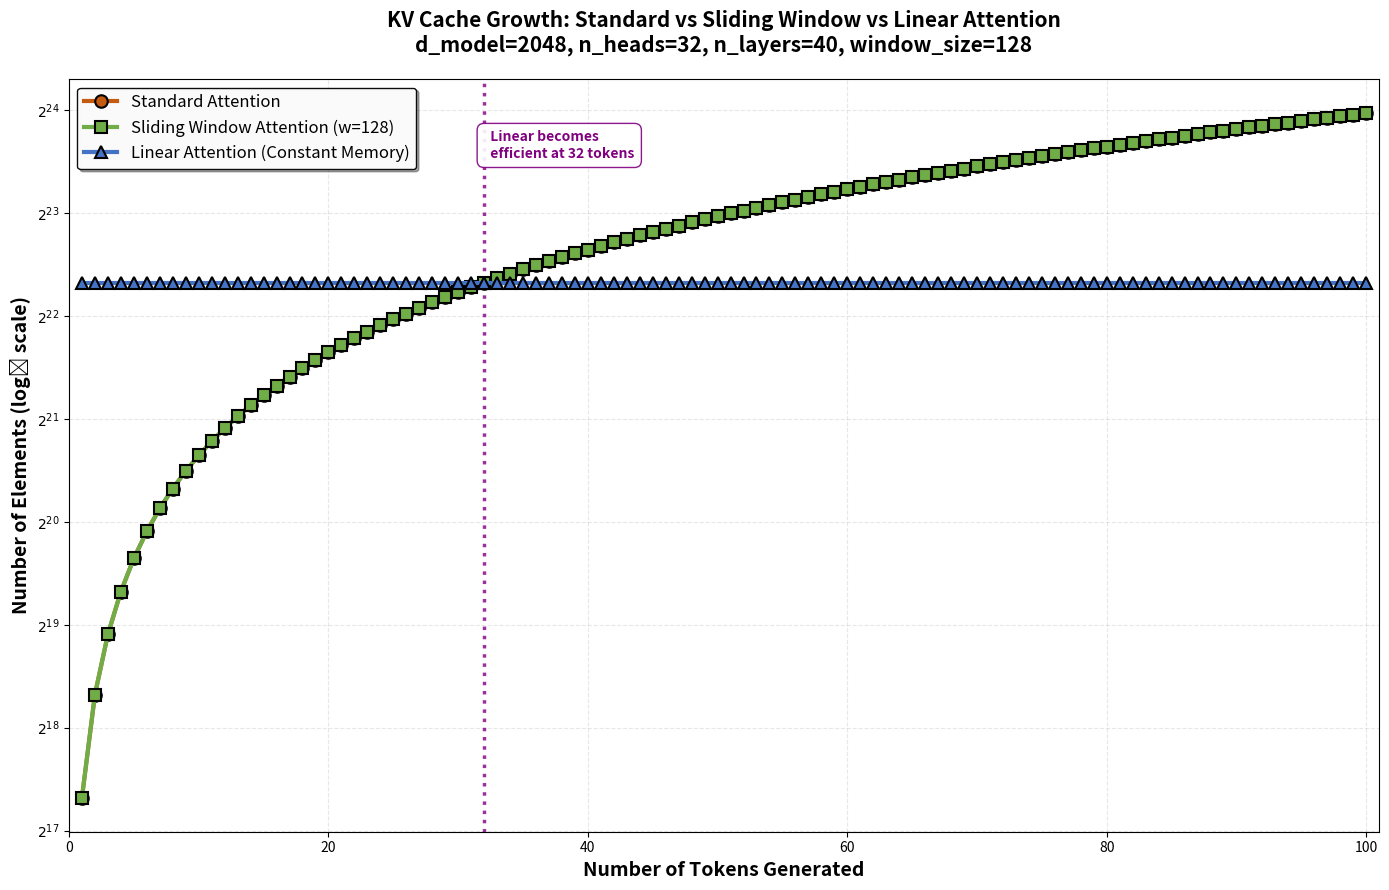

The matplotlib source for this figure:
import numpy as np
import matplotlib.pyplot as plt


def get_softmax_attn_cache_size(d_model: int, 
                                n_heads: int, 
                                seq_len: int = 512,
                                batch_size: int = 1,
                                n_layers: int = 1):
    """Calculate KV cache size for standard softmax attention"""
    if seq_len == 0 and d_model == 0 and n_heads == 0:
        return None
    
    head_d = d_model // n_heads
    if head_d <= 0:
        raise ValueError("invalid head dims")
    
    kv_cache_size = 2 * n_layers * (batch_size * n_heads * seq_len * head_d)
    return kv_cache_size


def get_swa_cache_size(d_model: int, 
                       n_heads: int, 
                       window_size: int = 10, 
                       seq_len: int = 512, 
                       batch_size: int = 1,
                       n_layers: int = 1):
    """Calculate KV cache size for Sliding Window Attention"""
    if seq_len == 0 and d_model == 0 and n_heads == 0:
        return None
    
    head_d = d_model // n_heads
    if head_d <= 0:
        raise ValueError("invalid head dims")
    
    effective_window = min(window_size, seq_len)
    kv_cache_size = 2 * n_layers * (batch_size * n_heads * effective_window * head_d)
    return kv_cache_size


def get_linear_cache_size(d_model: int,
                          n_heads: int, 
                          seq_len: int = 512, 
                          batch_size: int = 1,
                          n_layers: int = 1):
    """Calculate cache size for Linear Attention (constant memory)
    
    Linear attention maintains a d_k × d_v state matrix per head per layer,
    which remains constant regardless of sequence length.
    """
    if seq_len == 0 and d_model == 0 and n_heads == 0:
        return None
    
    head_d = d_model // n_heads
    if head_d <= 0:
        raise ValueError("invalid head dims")
    
    # Linear attention stores a state matrix of size (d_k × d_v) per head
    # d_k = d_v = head_d
    # State matrix size: head_d × head_d per head per layer
    # Note: This is constant regardless of sequence length!
    kv_cache_size = n_layers * (batch_size * n_heads * head_d * head_d)
    return kv_cache_size


def create_elements_growth_plot(tokens_range, softmax_sizes, swa_sizes, linear_sizes, 
                               window_size, d_model, n_heads, n_layers):
    """Create line plot with number of elements (log scale) on y-axis"""
    
    # Create figure
    fig, ax = plt.subplots(figsize=(14, 9))
    
    # Plot lines
    line1 = ax.plot(tokens_range, softmax_sizes, marker='o', linewidth=3, markersize=9, 
                    color='#C55A11', markeredgecolor='black', markeredgewidth=1.5, 
                    label='Standard Attention', zorder=3)
    
    line2 = ax.plot(tokens_range, swa_sizes, marker='s', linewidth=3, markersize=9, 
                    color='#70AD47', markeredgecolor='black', markeredgewidth=1.5, 
                    label=f'Sliding Window Attention (w={window_size})', zorder=3)
    
    line3 = ax.plot(tokens_range, linear_sizes, marker='^', linewidth=3, markersize=9, 
                    color='#4472C4', markeredgecolor='black', markeredgewidth=1.5, 
                    label='Linear Attention (Constant Memory)', zorder=3)
    
    # Add window limit line
    if window_size <= max(tokens_range):
        ax.axvline(x=window_size, color='red', linestyle='--', linewidth=2, 
                  alpha=0.7, zorder=2)
        # Minimal annotation
        ax.text(window_size, ax.get_ylim()[1] * 0.95, f'  window = {window_size}', 
               rotation=0, verticalalignment='top',
               fontsize=11, fontweight='bold', color='red')
    
    # Calculate and mark crossover point where linear becomes more efficient
    head_d = d_model // n_heads
    crossover_point = head_d / 2  # seq_len where 2*seq_len*d_k = d_k^2
    if crossover_point <= max(tokens_range):
        ax.axvline(x=crossover_point, color='purple', linestyle=':', linewidth=2.5, 
                  alpha=0.8, zorder=2)
        ax.text(crossover_point, ax.get_ylim()[1] * 0.85, 
               f'  Linear becomes\n  efficient at {int(crossover_point)} tokens', 
               rotation=0, verticalalignment='top',
               fontsize=10, fontweight='bold', color='purple',
               bbox=dict(boxstyle='round,pad=0.5', facecolor='white', 
                        edgecolor='purple', alpha=0.9))
    
    # Set logarithmic scale on y-axis with base 2
    ax.set_yscale('log', base=2)
    
    # Labels and title
    ax.set_xlabel('Number of Tokens Generated', fontsize=14, fontweight='bold')
    ax.set_ylabel('Number of Elements (log₂ scale)', fontsize=14, fontweight='bold')
    ax.set_title(f'KV Cache Growth: Standard vs Sliding Window vs Linear Attention\n' + 
                f'd_model={d_model}, n_heads={n_heads}, n_layers={n_layers}, window_size={window_size}',
                fontsize=15, fontweight='bold', pad=20)
    
    # Grid
    ax.grid(True, alpha=0.3, linestyle='--', which='both')
    ax.grid(True, alpha=0.15, linestyle=':', which='minor')
    
    # Legend
    ax.legend(fontsize=12, loc='upper left', framealpha=0.95, 
             edgecolor='black', fancybox=True, shadow=True)
    
    # Format y-axis to show powers of 2
    def format_power_of_2(y, pos):
        if y <= 0:
            return ''
        power = int(np.round(np.log2(y)))
        return f'$2^{{{power}}}$'
    
    ax.yaxis.set_major_formatter(plt.FuncFormatter(format_power_of_2))
    
    # Set x-axis limits with some padding
    ax.set_xlim(0, max(tokens_range) + 1)
    
    plt.tight_layout()
    plt.savefig('kv_cache_elements_growth.png', 
               dpi=300, bbox_inches='tight', facecolor='white')
    print("\n✓ Visualization saved: kv_cache_elements_growth.png")
    
    return fig


def print_summary_table(tokens_range, softmax_sizes, swa_sizes, linear_sizes, window_size, d_model, n_heads):
    """Print a summary table"""
    
    print("\n" + "=" * 100)
    print("KV CACHE ELEMENTS SUMMARY")
    print("=" * 100)
    print(f"{'Token':<10} {'Standard Attn':<25} {'SWA':<25} {'Linear Attn':<25} {'Best Savings':<15}")
    print("-" * 100)
    
    for i in range(0, len(tokens_range), max(1, len(tokens_range) // 10)):
        token = tokens_range[i]
        swa_savings = (softmax_sizes[i] - swa_sizes[i]) / softmax_sizes[i] * 100 if softmax_sizes[i] > 0 else 0
        linear_savings = (softmax_sizes[i] - linear_sizes[i]) / softmax_sizes[i] * 100 if softmax_sizes[i] > 0 else 0
        best_savings = max(swa_savings, linear_savings)
        
        print(f"{token:<10} {softmax_sizes[i]:>20,} elem   {swa_sizes[i]:>20,} elem   "
              f"{linear_sizes[i]:>20,} elem   {best_savings:>6.1f}%")
    
    # Last token if not already printed
    if (len(tokens_range) - 1) % max(1, len(tokens_range) // 10) != 0:
        token = tokens_range[-1]
        swa_savings = (softmax_sizes[-1] - swa_sizes[-1]) / softmax_sizes[-1] * 100 if softmax_sizes[-1] > 0 else 0
        linear_savings = (softmax_sizes[-1] - linear_sizes[-1]) / softmax_sizes[-1] * 100 if softmax_sizes[-1] > 0 else 0
        best_savings = max(swa_savings, linear_savings)
        
        print(f"{token:<10} {softmax_sizes[-1]:>20,} elem   {swa_sizes[-1]:>20,} elem   "
              f"{linear_sizes[-1]:>20,} elem   {best_savings:>6.1f}%")
    
    print("=" * 100)
    
    # Print key insights
    print("\n" + "=" * 100)
    print("KEY INSIGHTS")
    print("=" * 100)
    head_d = d_model // n_heads
    crossover = head_d / 2
    print(f"Linear Attention Cache Size: {linear_sizes[0]:,} elements (CONSTANT for all sequence lengths)")
    print(f"  - Formula: n_layers × batch_size × n_heads × (d_k × d_v)")
    print(f"  - Crossover point: {int(crossover)} tokens (where linear becomes more efficient than standard)")
    print(f"  - Linear attention is MORE EFFICIENT for sequences longer than {int(crossover)} tokens")
    print(f"  - For short sequences (<{int(crossover)} tokens), standard attention uses less memory")
    print(f"\nAt {tokens_range[-1]} tokens:")
    print(f"  - Standard Attention: {softmax_sizes[-1]:,} elements")
    print(f"  - Sliding Window: {swa_sizes[-1]:,} elements ({(softmax_sizes[-1] - swa_sizes[-1]) / softmax_sizes[-1] * 100:.1f}% saved vs standard)")
    linear_vs_standard = (softmax_sizes[-1] - linear_sizes[-1]) / softmax_sizes[-1] * 100
    if linear_vs_standard > 0:
        print(f"  - Linear Attention: {linear_sizes[-1]:,} elements ({linear_vs_standard:.1f}% saved vs standard)")
    else:
        print(f"  - Linear Attention: {linear_sizes[-1]:,} elements ({abs(linear_vs_standard):.1f}% MORE than standard)")
    print("=" * 100)


def main():
    """Main execution function"""
    
    # Configuration
    D_MODEL = 2048
    N_HEADS = 32
    N_LAYERS = 40
    BATCH_SIZE = 1
    WINDOW_SIZE = 128
    MAX_TOKENS = 100  # Increased to show crossover point
    
    print("=" * 100)
    print("KV CACHE ELEMENTS GROWTH ANALYSIS")
    print("=" * 100)
    print(f"\nConfiguration:")
    print(f"  d_model = {D_MODEL}")
    print(f"  n_heads = {N_HEADS}")
    print(f"  d_k (per head) = {D_MODEL // N_HEADS}")
    print(f"  n_layers = {N_LAYERS}")
    print(f"  batch_size = {BATCH_SIZE}")
    print(f"  window_size = {WINDOW_SIZE}")
    print(f"  tokens = 1 to {MAX_TOKENS}")
    
    # Calculate cache sizes
    tokens_range = list(range(1, MAX_TOKENS + 1))
    softmax_sizes = []
    swa_sizes = []
    linear_sizes = []
    
    for token in tokens_range:
        softmax_size = get_softmax_attn_cache_size(
            d_model=D_MODEL,
            n_heads=N_HEADS,
            seq_len=token,
            batch_size=BATCH_SIZE,
            n_layers=N_LAYERS
        )
        
        swa_size = get_swa_cache_size(
            d_model=D_MODEL,
            n_heads=N_HEADS,
            window_size=WINDOW_SIZE,
            seq_len=token,
            batch_size=BATCH_SIZE,
            n_layers=N_LAYERS
        )
        
        linear_size = get_linear_cache_size(
            d_model=D_MODEL,
            n_heads=N_HEADS,
            seq_len=token,
            batch_size=BATCH_SIZE,
            n_layers=N_LAYERS
        )
        
        if softmax_size is None or swa_size is None or linear_size is None:
            raise ValueError(f"Failed to get cache size for token {token}")
        
        softmax_sizes.append(softmax_size)
        swa_sizes.append(swa_size)
        linear_sizes.append(linear_size)
    
    # Print summary
    print_summary_table(tokens_range, softmax_sizes, swa_sizes, linear_sizes, WINDOW_SIZE, D_MODEL, N_HEADS)
    
    # Create visualization
    fig = create_elements_growth_plot(tokens_range, softmax_sizes, swa_sizes, linear_sizes,
                                     WINDOW_SIZE, D_MODEL, N_HEADS, N_LAYERS)
    
    print("\n✓ Analysis complete!")
    print(f"✓ Generated plot with logarithmic y-axis (powers of 2)")
    print(f"✓ Token range: 1 to {MAX_TOKENS}")
    print(f"✓ Standard @ {MAX_TOKENS} tokens: {softmax_sizes[-1]:,} elements")
    print(f"✓ SWA @ {MAX_TOKENS} tokens: {swa_sizes[-1]:,} elements")
    print(f"✓ Linear @ {MAX_TOKENS} tokens: {linear_sizes[-1]:,} elements (constant)")
    
    swa_savings_pct = ((softmax_sizes[-1] - swa_sizes[-1]) / softmax_sizes[-1] * 100)
    linear_savings_pct = ((softmax_sizes[-1] - linear_sizes[-1]) / softmax_sizes[-1] * 100)
    print(f"✓ SWA Memory saved: {swa_savings_pct:.1f}%")
    print(f"✓ Linear Attention Memory saved: {linear_savings_pct:.1f}%\n")
    
    plt.show()


if __name__ == "__main__":
    main()